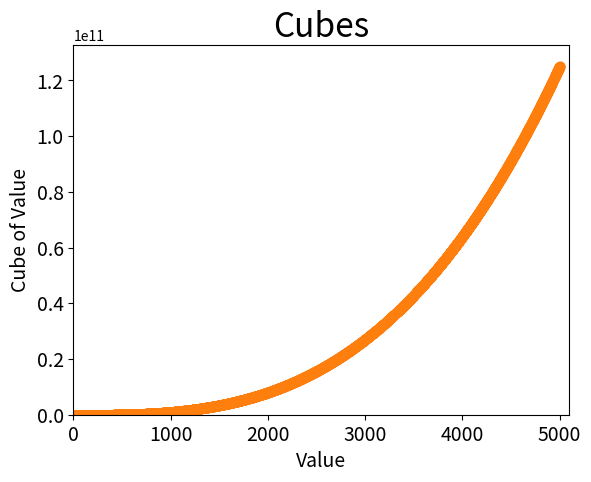

Generate this figure with matplotlib:
"""
立方：数字的三次方被成为其立方。请绘制一个图形，显示前 5 个
整数的立方值，再绘制一个图像，显示前 5000 个整数的立方值。
"""
import matplotlib.pyplot as plt


def first_5():
    x_values = [1, 2, 3, 4, 5]
    y_values = [1, 8, 27, 64, 125]
    plt.scatter(x_values, y_values, s=40)
    plt.title("Cubes", fontsize=24)
    plt.xlabel("Value", fontsize=14)
    plt.ylabel("Cube of Value", fontsize=14)
    plt.tick_params(axis='both', which='major', labelsize=14)
    plt.show()


def first_5000():
    x_values = list(range(1, 5001))
    y_values = [x ** 3 for x in x_values]
    plt.scatter(x_values, y_values, s=40)
    # 设置图表标题并给坐标轴加上标签
    plt.title("Cubes", fontsize=24)
    plt.xlabel("Value", fontsize=14)
    plt.ylabel("Cube of Value", fontsize=14)
    # 设置刻度标记的大小
    plt.tick_params(axis='both', which='major', labelsize=14)
    # 设置每个坐标轴的取值范围
    plt.axis([0, 5100, 0, 5100 ** 3])
    plt.show()


if __name__ == '__main__':
    first_5()
    first_5000()
